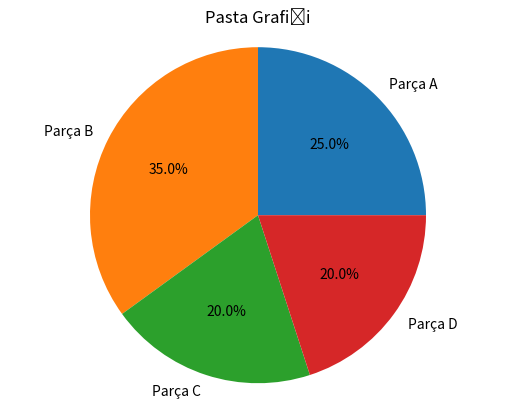

This chart was generated by the following Python code:


import matplotlib.pyplot as plt

labels = ['Parça A', 'Parça B', 'Parça C', 'Parça D']
sizes = [25, 35, 20, 20] # Her parçanın oranı

plt.pie(sizes, labels=labels, autopct='%1.1f%%') # Pasta grafiği çiz
plt.axis('equal') # Grafiği dairesel yap
plt.title('Pasta Grafiği')
plt.show()
